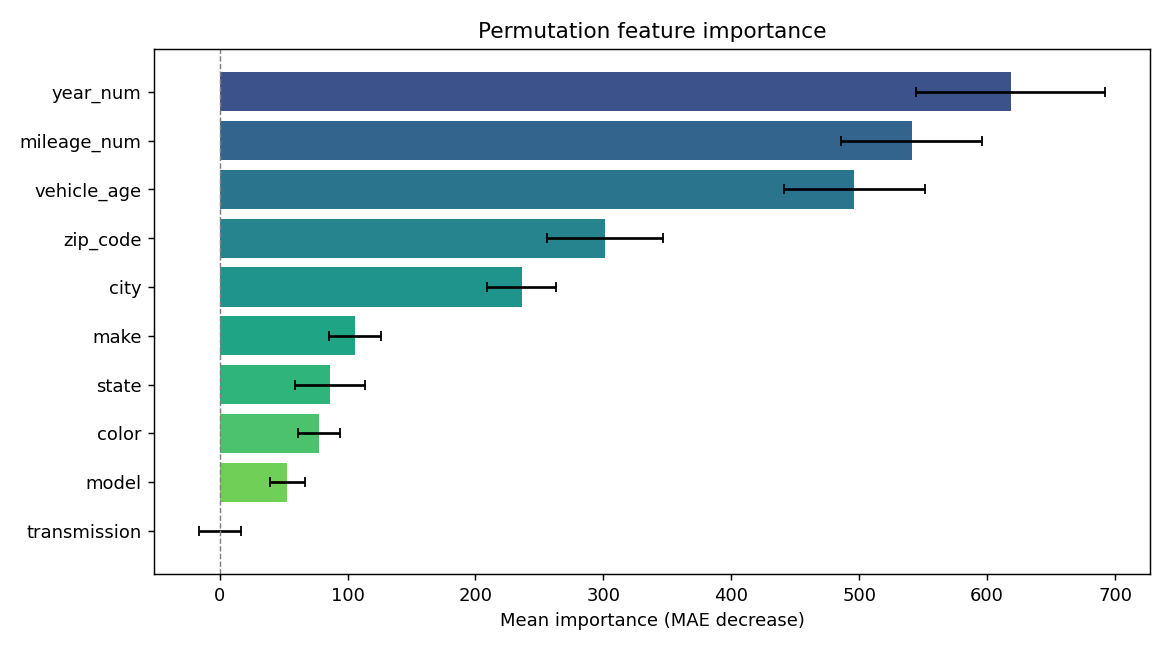

Values plotted in this chart, from the file beside it:
feature, importance, std
year_num, 618.5, 73.86
mileage_num, 540.9, 54.91
vehicle_age, 496.2, 55.16
zip_code, 301.2, 45.22
city, 236, 26.9
make, 106.1, 20.33
state, 86.62, 27.39
color, 77.79, 16.45
model, 52.95, 13.92
transmission, 0.3963, 16.27
